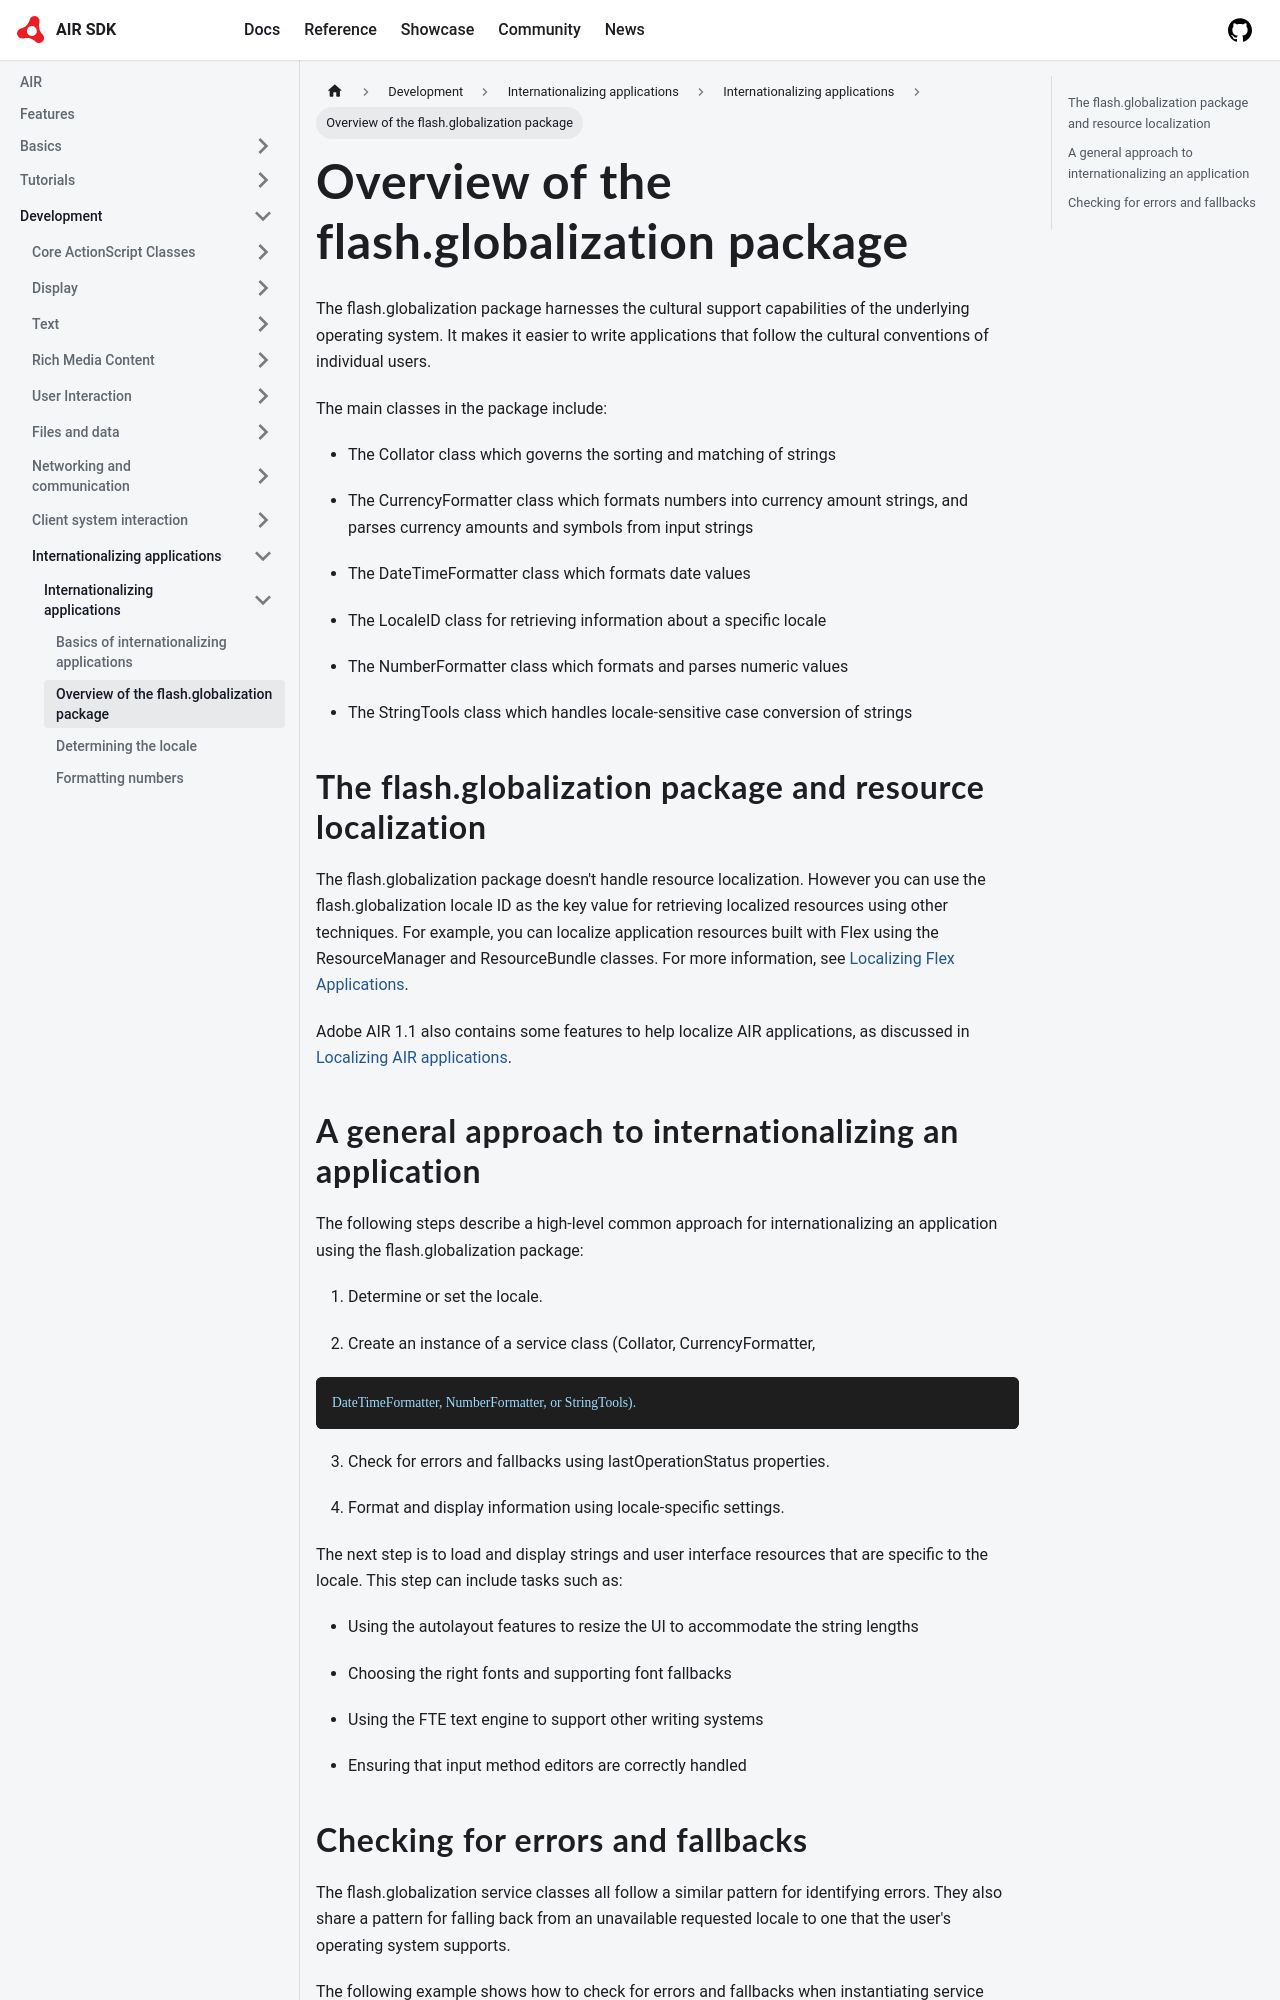

repository: airsdk/airsdk.dev · page: docs/development/internationalizing-applications/internationalizing-applications/overview-of-the-flash-globalization-package.html · generator: docusaurus

---
sidebar_position: 2
---

# Overview of the flash.globalization package

The flash.globalization package harnesses the cultural support capabilities of
the underlying operating system. It makes it easier to write applications that
follow the cultural conventions of individual users.

The main classes in the package include:

- The Collator class which governs the sorting and matching of strings

- The CurrencyFormatter class which formats numbers into currency amount
  strings, and parses currency amounts and symbols from input strings

- The DateTimeFormatter class which formats date values

- The LocaleID class for retrieving information about a specific locale

- The NumberFormatter class which formats and parses numeric values

- The StringTools class which handles locale-sensitive case conversion of
  strings

## The flash.globalization package and resource localization

The flash.globalization package doesn't handle resource localization. However
you can use the flash.globalization locale ID as the key value for retrieving
localized resources using other techniques. For example, you can localize
application resources built with Flex using the ResourceManager and
ResourceBundle classes. For more information, see
[Localizing Flex Applications](https://web.archive.org/web/20080405201858/http://livedocs.adobe.com/flex/3/html/help.html?content=l10n_1.html).

Adobe AIR 1.1 also contains some features to help localize AIR applications, as
discussed in
[Localizing AIR applications](../localizing-applications.md#localizing-air-applications).
